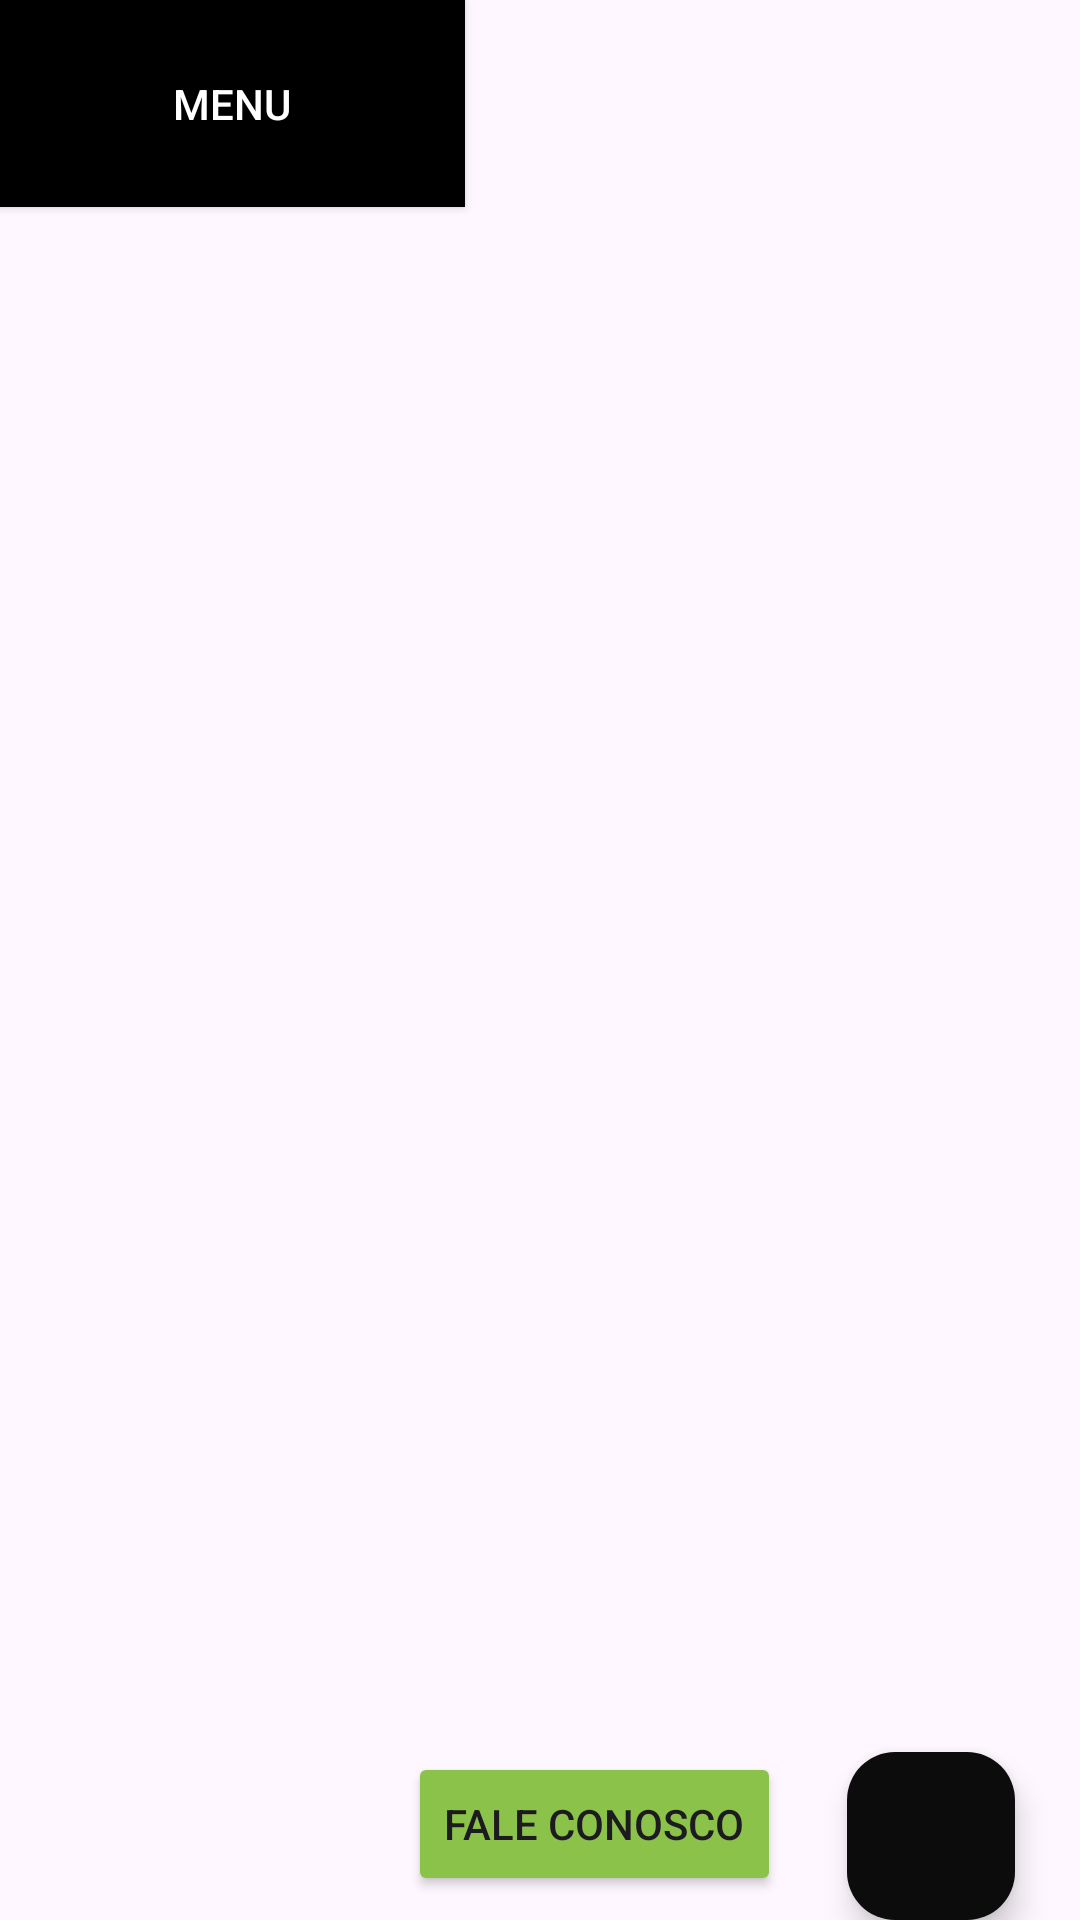

Here is an Android app screen rendered from its layout file. Give the layout XML and the strings, colors and styles it references.
<!-- AndroidManifest.xml: application theme Theme.FormulaBits -->
<!-- res/layout/activity_list_product.xml -->
<?xml version="1.0" encoding="utf-8"?>
<androidx.constraintlayout.widget.ConstraintLayout xmlns:android="http://schemas.android.com/apk/res/android"
    xmlns:app="http://schemas.android.com/apk/res-auto"
    xmlns:tools="http://schemas.android.com/tools"
    android:layout_width="match_parent"
    android:layout_height="match_parent"
    tools:context=".ListProduct">

    <Button
        android:id="@+id/buttonMenu"

        style="@style/ButtonWithBorder"
        android:layout_width="155dp"
        android:layout_height="69dp"
        android:background="@drawable/button_border"
        android:elevation="8dp"
        android:text="Menu"
        android:textColor="@color/white"
        app:icon="@android:drawable/ic_menu_share"
        app:layout_constraintStart_toStartOf="parent"
        app:layout_constraintTop_toTopOf="parent" />
    <androidx.recyclerview.widget.RecyclerView
        android:layout_width="409dp"
        android:layout_height="729dp"

        android:id="@+id/recycler_view"
        tools:listitem="@layout/item_row"
        app:layout_constraintBottom_toBottomOf="parent"
        app:layout_constraintEnd_toEndOf="parent"
        app:layout_constraintStart_toStartOf="parent"
        app:layout_constraintTop_toTopOf="parent" />

    <Button
        android:id="@+id/button"
        android:layout_width="wrap_content"
        android:layout_height="wrap_content"
        android:layout_marginStart="136dp"
        android:layout_marginBottom="8dp"
        android:backgroundTint="#8BC34A"
        android:text="Fale Conosco"
        app:layout_constraintBottom_toBottomOf="parent"
        app:layout_constraintStart_toStartOf="parent"
        app:icon = "@drawable/share"/>

    <com.google.android.material.floatingactionbutton.FloatingActionButton
        android:id="@+id/floatingActionButton4"
        android:layout_width="wrap_content"
        android:layout_height="wrap_content"
        android:clickable="true"
        app:backgroundTint="#0C0C0C"
        app:layout_constraintBottom_toBottomOf="parent"
        app:layout_constraintEnd_toEndOf="parent"
        app:layout_constraintStart_toEndOf="@+id/button"
        app:srcCompat="@drawable/share" />

</androidx.constraintlayout.widget.ConstraintLayout>
<!-- res/layout/item_row.xml (included above) -->
<?xml version="1.0" encoding="utf-8"?>
<LinearLayout xmlns:android="http://schemas.android.com/apk/res/android"
    xmlns:app="http://schemas.android.com/apk/res-auto"
    xmlns:tools="http://schemas.android.com/tools"
    android:layout_width="match_parent"
    android:layout_height="wrap_content"
    android:padding="20dp">

    <androidx.cardview.widget.CardView

        android:padding="20dp"
        android:layout_width="match_parent"
        android:layout_height="499dp"
        android:layout_marginTop="16dp"
        app:layout_constraintEnd_toEndOf="parent"
        app:layout_constraintStart_toStartOf="parent"
        app:layout_constraintTop_toTopOf="parent">

        <LinearLayout

            android:padding="10dp"
            android:layout_width="match_parent"
            android:layout_height="500dp"
            android:gravity="center"
            android:orientation="vertical">


            <ImageView
                android:id="@+id/imageView3"
                android:layout_width="wrap_content"
                android:layout_height="188dp"
                app:srcCompat="@drawable/iluminador" />

            <TextView
                android:id="@+id/textView3"
                android:layout_width="wrap_content"
                android:layout_height="wrap_content"
                android:text="Iluminador"
                android:layout_marginRight="100dp"
                android:textSize="30dp"
                android:textStyle="bold"
                app:layout_constraintEnd_toEndOf="parent"
                app:layout_constraintHorizontal_bias="0.068"
                app:layout_constraintStart_toStartOf="parent"
                tools:layout_editor_absoluteY="161dp" />

            <Button
                android:id="@+id/textButton"
                style="@style/Widget.MaterialComponents.Button.TextButton"
                android:layout_width="match_parent"
                android:layout_height="68dp"
                android:backgroundTint="#B2B3AC"
                android:text="R$ 100"
                android:textColor="@color/white"
                android:textSize="20dp"
                android:textStyle="bold"
                app:layout_constraintStart_toStartOf="@+id/textView3"
                tools:layout_editor_absoluteY="201dp" />

            <LinearLayout
                android:layout_width="match_parent"
                android:layout_height="wrap_content">

                <EditText
                    android:id="@+id/editTextText"
                    android:layout_width="192dp"
                    android:layout_height="53dp"
                    android:ems="10"
                    android:background="@drawable/edittext_background"
                    android:inputType="text"
                    android:text="1"
                    app:layout_constraintStart_toStartOf="@+id/textButton"
                    tools:layout_editor_absoluteY="254dp" />

                <Button
                    android:id="@+id/textButton20"
                    style="@style/Widget.MaterialComponents.Button.TextButton"
                    android:layout_width="160dp"
                    android:layout_height="55dp"
                    android:backgroundTint="@color/green"
                    android:text="Adicionar"
                    android:textColor="@color/white"
                    android:textSize="12dp"
                    android:textStyle="bold"
                    app:icon="@drawable/ic_add_24"
                    tools:layout_editor_absoluteX="212dp"
                    tools:layout_editor_absoluteY="257dp" />
            </LinearLayout>

            <LinearLayout
                android:layout_width="match_parent"
                android:layout_height="wrap_content">

                <Button
                    android:id="@+id/textButton4"
                    style="@style/Widget.MaterialComponents.Button.TextButton"
                    android:layout_width="188dp"
                    android:layout_height="46dp"
                    android:backgroundTint="#FDFDFC"
                    android:text="Compartilha"
                    android:textColor="@color/grey"
                    android:textSize="12dp"

                    android:textStyle="bold"
                    app:icon="@drawable/share"
                    app:layout_constraintStart_toStartOf="@+id/editTextText"
                    tools:layout_editor_absoluteY="309dp" />

                <Button
                    android:id="@+id/textButton2"
                    style="@style/Widget.MaterialComponents.Button.TextButton"
                    android:layout_width="162dp"
                    android:layout_height="match_parent"
                    android:backgroundTint="#EDEDE8"
                    android:text="Adicionar"
                    android:textColor="@color/grey"
                    android:textSize="12dp"

                    android:textStyle="bold"
                    app:icon="@drawable/share"
                    tools:layout_editor_absoluteX="214dp"
                    tools:layout_editor_absoluteY="307dp" />
            </LinearLayout>


            <TextView

                android:id="@+id/textButton3"
                style="@style/Widget.MaterialComponents.Button.TextButton"
                android:layout_width="239dp"
                android:layout_height="58dp"
                android:layout_marginStart="32dp"
                android:backgroundTint="#FDFDFC"
                android:text="Compartilhe este produto"
                android:textColor="@color/grey"

                android:textSize="12dp"
                android:textStyle="bold"
                app:icon="@drawable/share"
                app:layout_constraintStart_toStartOf="parent"
                app:layout_constraintTop_toBottomOf="@+id/textButton4" />


        </LinearLayout>

    </androidx.cardview.widget.CardView>
</LinearLayout>
<!-- resources referenced by this layout -->
<resources>
  <color name="green">#7ABA78</color>
  <color name="grey">#555843</color>
  <color name="white">#FFFFFFFF</color>
  <!-- drawable button_border (drawable) -->
  <?xml version="1.0" encoding="utf-8"?>
  <shape xmlns:android="http://schemas.android.com/apk/res/android" android:shape="rectangle">
      <solid android:color="#000000"/>
      <corners android:topLeftRadius="0dp" android:topRightRadius="0dp"
          android:bottomLeftRadius="0dp" android:bottomRightRadius="0dp"/>
  </shape>
  <!-- drawable edittext_background (drawable) -->
  <?xml version="1.0" encoding="utf-8"?>
  <selector xmlns:android="http://schemas.android.com/apk/res/android">
  <item>
      <shape android:shape="rectangle">
  <solid android:color="@color/white"/>
          <corners android:radius="2dp"/>
          <stroke android:width="1dp"
              android:color="@color/grey"/>
  
      </shape>
  </item>
  </selector>
  <!-- drawable iluminador: png bitmap (drawable, 296479 bytes) -->
  <style name="ButtonWithBorder" parent="Widget.AppCompat.Button">
          <item name="android:background">@drawable/button_border</item>
          <item name="android:textColor">@color/white</item>
      </style>
  <style name="Theme.FormulaBits" parent="Base.Theme.FormulaBits" />
  <style name="Base.Theme.FormulaBits" parent="Theme.Material3.DayNight.NoActionBar">
          
          <item name="colorPrimary">@color/colorPrimary</item>
  
  
      </style>
  <color name="colorPrimary">#000000</color>
</resources>
